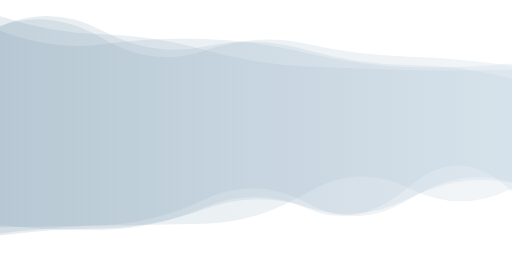
t = 0.00 s
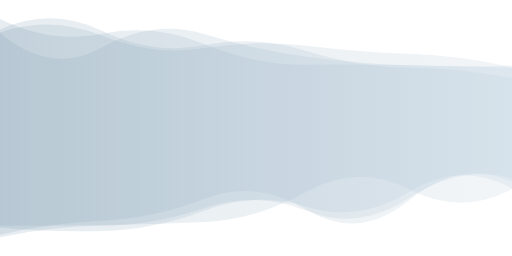
t = 2.78 s
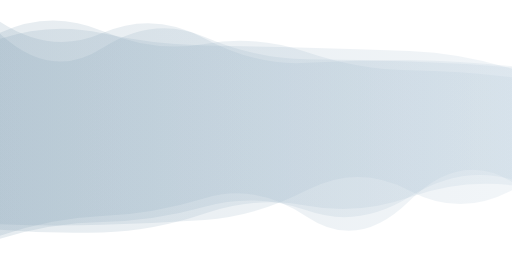
t = 5.55 s
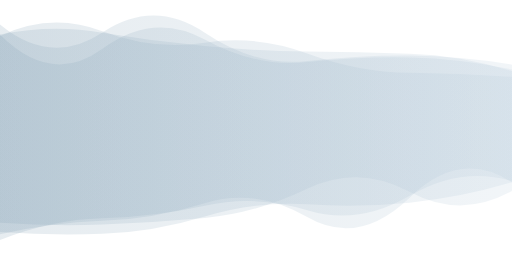
t = 8.33 s

The animated SVG that drew these frames (rendered in a browser with its animation timeline set to each time). Animation: 4 SMIL elements (animate=4); frames cover the first 8.32 s, repeats indefinitely.

<?xml version="1.0" encoding="utf-8"?>
<svg xmlns="http://www.w3.org/2000/svg" xmlns:xlink="http://www.w3.org/1999/xlink" style="margin: auto; background: none; display: block; z-index: 1; position: relative; shape-rendering: auto;" width="2000" height="1000" preserveAspectRatio="xMidYMid" viewBox="0 0 2000 1000">
<g transform="translate(1000,500) scale(1,1) translate(-1000,-500)"><linearGradient id="lg-0.3624339327348989" x1="0" x2="1" y1="0" y2="0">
  <stop stop-color="#85a2b6" offset="0"></stop>
  <stop stop-color="#bbcedd" offset="1"></stop>
</linearGradient><path d="" fill="url(#lg-0.3624339327348989)" opacity="0.2">
  <animate attributeName="d" dur="33.333333333333336s" repeatCount="indefinite" keyTimes="0;0.333;0.667;1" calcmod="spline" keySplines="0.2 0 0.2 1;0.2 0 0.2 1;0.2 0 0.2 1" begin="0s" values="M0 0M 0 887.4972962113388Q 200 882.4669965533483 400 880.4230742660686T 800 874.4705866095032T 1200 753.119734720953T 1600 736.2977110669754T 2000 736.0922608296296L 2000 306.6581283946431Q 1800 255.39586195088427 1600 254.39416295197816T 1200 195.764164222711T 800 181.69197136550304T 400 120.11437111792401T 0 103.16174636987319Z;M0 0M 0 864.4393660856845Q 200 885.4756964326665 400 875.8913589758677T 800 843.6542702044221T 1200 732.1396835435692T 1600 753.5365604625678T 2000 749.5471486482232L 2000 297.80031713471976Q 1800 298.22765660114516 1600 294.57810314692165T 1200 212.79159492813935T 800 161.75513478464296T 400 122.52315164944952T 0 152.6202855343218Z;M0 0M 0 919.7442183094774Q 200 828.4152328155151 400 820.3138146047875T 800 884.0012784683215T 1200 805.0067206111146T 1600 785.8926920231845T 2000 696.5770755285373L 2000 269.8545272144237Q 1800 202.65204369196442 1600 201.72901521456714T 1200 267.8662342250874T 800 222.26304343019297T 400 190.125755099525T 0 84.75179540270125Z;M0 0M 0 887.4972962113388Q 200 882.4669965533483 400 880.4230742660686T 800 874.4705866095032T 1200 753.119734720953T 1600 736.2977110669754T 2000 736.0922608296296L 2000 306.6581283946431Q 1800 255.39586195088427 1600 254.39416295197816T 1200 195.764164222711T 800 181.69197136550304T 400 120.11437111792401T 0 103.16174636987319Z"></animate>
</path><path d="" fill="url(#lg-0.3624339327348989)" opacity="0.2">
  <animate attributeName="d" dur="33.333333333333336s" repeatCount="indefinite" keyTimes="0;0.333;0.667;1" calcmod="spline" keySplines="0.2 0 0.2 1;0.2 0 0.2 1;0.2 0 0.2 1" begin="-8.333333333333334s" values="M0 0M 0 900.2184543460489Q 200 921.6246997983792 400 918.8124603135852T 800 829.3348988698156T 1200 764.595595344447T 1600 778.6689831873306T 2000 772.1869765195913L 2000 223.7113887421445Q 1800 283.4102874033857 1600 282.787084199643T 1200 165.5413612948939T 800 208.22358147336638T 400 135.8404373555191T 0 94.26062668137666Z;M0 0M 0 927.0797742631148Q 200 883.3315359750729 400 881.9516514955915T 800 812.4448736933595T 1200 824.3362834088983T 1600 772.9190394383228T 2000 695.8063396710306L 2000 255.57249686805062Q 1800 263.7481768396306 1600 255.6980592265803T 1200 221.21077644021003T 800 134.01312565442765T 400 184.9651958618909T 0 129.33476727319038Z;M0 0M 0 947.8071816466554Q 200 831.4289298513463 400 822.6005677238497T 800 794.4412449550557T 1200 817.6647438314016T 1600 757.2438869997571T 2000 718.2525540856324L 2000 287.5608817002828Q 1800 193.11023056309818 1600 193.06542946539508T 1200 264.0324206588441T 800 175.2099720138567T 400 195.5045642414122T 0 140.90650405987168Z;M0 0M 0 900.2184543460489Q 200 921.6246997983792 400 918.8124603135852T 800 829.3348988698156T 1200 764.595595344447T 1600 778.6689831873306T 2000 772.1869765195913L 2000 223.7113887421445Q 1800 283.4102874033857 1600 282.787084199643T 1200 165.5413612948939T 800 208.22358147336638T 400 135.8404373555191T 0 94.26062668137666Z"></animate>
</path><path d="" fill="url(#lg-0.3624339327348989)" opacity="0.2">
  <animate attributeName="d" dur="33.333333333333336s" repeatCount="indefinite" keyTimes="0;0.333;0.667;1" calcmod="spline" keySplines="0.2 0 0.2 1;0.2 0 0.2 1;0.2 0 0.2 1" begin="-16.666666666666668s" values="M0 0M 0 898.6109057405729Q 200 922.3171541428986 400 918.9211709062913T 800 852.1087398307129T 1200 849.7941758697475T 1600 735.9555269057144T 2000 721.5296088450568L 2000 305.06076665122544Q 1800 242.25424422403393 1600 241.53080878282515T 1200 247.76431744638367T 800 186.50756475480767T 400 119.35293830743649T 0 84.18986427607643Z;M0 0M 0 904.3110635280927Q 200 922.4173875162595 400 916.5612539836229T 800 784.0136555845644T 1200 740.7345577555757T 1600 771.5372398359996T 2000 712.3654918459401L 2000 244.80925742808162Q 1800 246.0634746365297 1600 243.0624641851391T 1200 157.0117626217914T 800 217.00834048542794T 400 169.0731221634482T 0 50.90250159714901Z;M0 0M 0 920.6268862865193Q 200 852.5771522021424 400 843.8202043569861T 800 774.063133041977T 1200 847.3463570152012T 1600 783.9652495072073T 2000 710.5058202641336L 2000 269.19259312956865Q 1800 207.09665275169544 1600 199.33113583009867T 1200 186.34353374104253T 800 177.85655339071258T 400 130.18605872708207T 0 151.91540542637534Z;M0 0M 0 898.6109057405729Q 200 922.3171541428986 400 918.9211709062913T 800 852.1087398307129T 1200 849.7941758697475T 1600 735.9555269057144T 2000 721.5296088450568L 2000 305.06076665122544Q 1800 242.25424422403393 1600 241.53080878282515T 1200 247.76431744638367T 800 186.50756475480767T 400 119.35293830743649T 0 84.18986427607643Z"></animate>
</path><path d="" fill="url(#lg-0.3624339327348989)" opacity="0.2">
  <animate attributeName="d" dur="33.333333333333336s" repeatCount="indefinite" keyTimes="0;0.333;0.667;1" calcmod="spline" keySplines="0.2 0 0.2 1;0.2 0 0.2 1;0.2 0 0.2 1" begin="-25s" values="M0 0M 0 906.4148705356542Q 200 920.7268773401287 400 913.3574035799124T 800 845.5259676856194T 1200 798.1363899330722T 1600 791.6064400363018T 2000 711.6989727014552L 2000 252.43262002315058Q 1800 217.63482953673707 1600 216.33394122681852T 1200 238.23466617525517T 800 127.59386618421915T 400 126.82720794931942T 0 95.60901844301878Z;M0 0M 0 920.0126111194818Q 200 821.1420348620684 400 815.1355868816629T 800 870.4735784130769T 1200 735.7377031587306T 1600 740.9189029009191T 2000 690.8341769337858L 2000 300.83959191043436Q 1800 230.53599756707817 1600 226.57679980001205T 1200 253.9911031885844T 800 193.7501018626088T 400 128.5386470253755T 0 142.534198532802Z;M0 0M 0 870.6214994295262Q 200 894.2938903760117 400 891.6203112642993T 800 798.4006682864657T 1200 819.3234189199056T 1600 706.7848612723081T 2000 760.8606177137401L 2000 277.6402226826809Q 1800 297.8134228383609 1600 291.8596975821598T 1200 266.888928676554T 800 217.69144780155472T 400 136.4549366349156T 0 52.24667909182267Z;M0 0M 0 906.4148705356542Q 200 920.7268773401287 400 913.3574035799124T 800 845.5259676856194T 1200 798.1363899330722T 1600 791.6064400363018T 2000 711.6989727014552L 2000 252.43262002315058Q 1800 217.63482953673707 1600 216.33394122681852T 1200 238.23466617525517T 800 127.59386618421915T 400 126.82720794931942T 0 95.60901844301878Z"></animate>
</path></g>
</svg>
